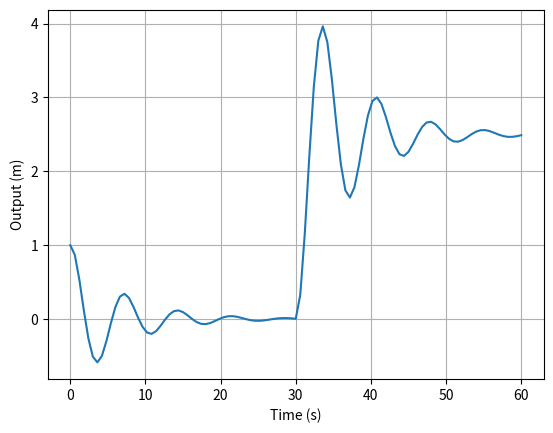

Write Python code to recreate this figure.
import numpy as np
import matplotlib.pyplot as plt
from scipy.integrate import odeint

# Parameters for mechanical oscillator
m = 1.0 # Mass [kg]
k = 0.8 # Spring constant [N/m]
c = 0.3 # Damping constant [Ns/m]

# State space matrices
A = np.array([[ 0, 1 ], [ -k/m, -c/m ]])
B = np.array([[ 0 ], [ 1 ]])
C = np.array([ 1/m, 0 ])
D = np.array([ 0 ])

# Input function
def u(t):
	if t >= 30:
		return np.array([ 2 ])
	else:
		return np.array([ 0 ])

# Helper function for simulation
def func(x, t):
	result = np.dot(A, x) + np.dot(B, u(t))
	return result

# Start condition
x0 = np.array([ 1, 0 ])
# Time range
n = 100+1
t = np.linspace(0, 60, num=n)
# Simulate system
x = odeint(func, x0, t)
# Calculate output
y = np.array([ np.dot(C, x[i]) + np.dot(D, u(t[i])) for i in range(n) ])

# Plot result
plt.plot(t, y)
plt.grid()
plt.xlabel('Time (s)')
plt.ylabel('Output (m)')
plt.show()
